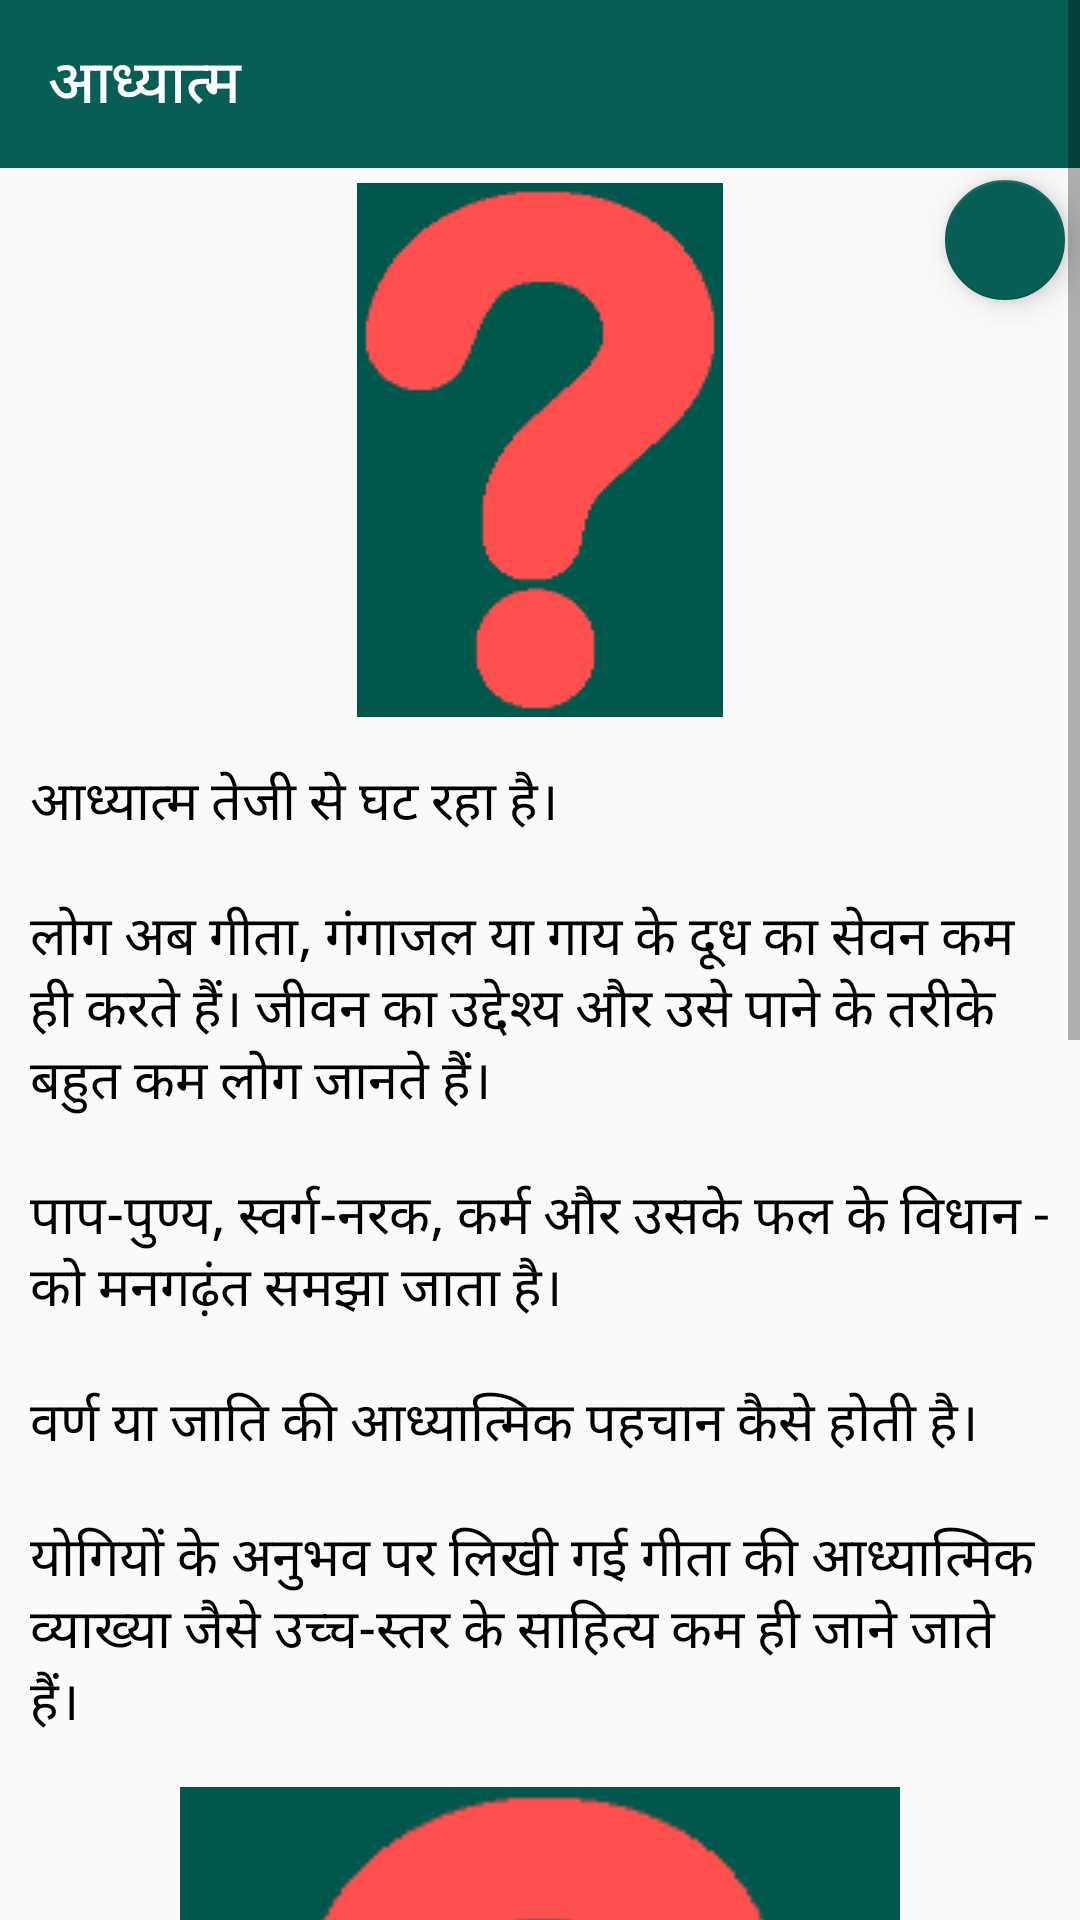

This screen was rendered from an Android layout file. Write that file and the resources it references.
<!-- AndroidManifest.xml: application theme AppTheme -->
<!-- res/layout/issue_spiritual.xml -->
<?xml version="1.0" encoding="utf-8"?>
<ScrollView
    xmlns:android="http://schemas.android.com/apk/res/android"
    xmlns:app="http://schemas.android.com/apk/res-auto"
    android:layout_width="match_parent"
    android:layout_height="match_parent"
    app:layout_behavior="@string/appbar_scrolling_view_behavior">

    <RelativeLayout
        android:layout_width="match_parent"
        android:layout_height="wrap_content">

        <com.google.android.material.floatingactionbutton.FloatingActionButton
        android:layout_width="wrap_content"
        android:layout_height="wrap_content"
        android:layout_marginRight="5dp"
        android:layout_marginEnd="5dp"
        android:layout_marginTop="60dp"
        android:layout_alignParentRight="true"
        android:layout_alignParentEnd="true"
        android:focusable="true"
        android:clickable="true"
        android:onClick="onclick_update_issue"
        android:src="@drawable/ic_add_white_24dp"
        app:backgroundTint="@color/colorPrimary"
        app:fabSize="mini" />

        <LinearLayout
            android:layout_width="match_parent"
            android:layout_height="wrap_content"
            android:orientation="vertical">

            <androidx.appcompat.widget.Toolbar
                android:id="@+id/toolbar"
                android:layout_width="match_parent"
                android:layout_height="wrap_content"
                android:background="@color/colorPrimary"
                app:title="@string/spiritual"
                app:titleTextColor="@color/colorAccent" />

            <ImageView
                android:layout_width="wrap_content"
                android:layout_height="wrap_content"
                android:layout_marginTop="5dp"
                android:layout_marginBottom="5dp"
                android:layout_gravity="center"
                android:background="@color/colorPrimaryDark"
                android:padding="1dp"
                android:src="@drawable/issues" />

            <TextView
                android:id="@+id/janta_issue"
                android:layout_width="wrap_content"
                android:layout_height="wrap_content"
                android:textAppearance="?android:attr/textAppearanceMedium"
                android:layout_margin="@dimen/issue_text_left_margin"
                android:text="@string/spiritual_details"
                android:textColor="@color/black" />

            <ImageView
                android:layout_width="240dp"
                android:layout_height="240dp"
                android:layout_gravity="center"
                android:layout_marginTop="5dp"
                android:layout_marginBottom="5dp"
                android:background="@color/colorPrimaryDark"
                android:padding="1dp"
                android:src="@drawable/issues" />

            <TextView
                android:id="@+id/list"
                android:layout_width="wrap_content"
                android:layout_height="wrap_content"
                android:textAppearance="?android:attr/textAppearanceMedium"
                android:layout_margin="@dimen/issue_text_left_margin"
                android:text="@string/geeta_shops"
                android:autoLink="all"
                android:textColorLink="@color/blue"
                android:textColor="@color/black" />
        </LinearLayout>
    </RelativeLayout>
</ScrollView>
<!-- resources referenced by this layout -->
<resources>
  <color name="black">#000000</color>
  <color name="blue">#214EF3</color>
  <color name="colorAccent">#FFFFFF</color>
  <color name="colorPrimary">#075e54</color>
  <color name="colorPrimaryDark">#00574B</color>
  <dimen name="issue_text_left_margin">10dp</dimen>
  <!-- drawable issues: png bitmap (drawable, 2710 bytes) -->
  <string name="geeta_shops">यह किताब तीन योगियों - लाहिड़ी महाशय, पण्डित गोपीनाथ कविराज और श्री भूपेन्द्रनाथ सान्याल द्वारा लिखी गई है। यह किताब चुनी हुई दुकानों पर मिलती हैं:
      \n\n1. विश्व विद्यालय प्रकाशन, चौक, वाराणसी\nwww.vvpbooks.com\n(0542)2413741, 2413082
      \n\n2. मानस ग्रंथागार, संकट मोचन मंदिर के पास, वाराणसी
          \n\n3. गीता पुस्तकालय, बीएचयू वीटी, वाराणसी\n9151148962</string>
  <string name="spiritual">आध्यात्म</string>
  <string name="spiritual_details">आध्यात्म तेजी से घट रहा है।
          \n\nलोग अब गीता, गंगाजल या गाय के दूध का सेवन कम ही करते हैं। जीवन का उद्देश्य और उसे पाने के तरीके बहुत कम लोग जानते हैं।
          \n\nपाप-पुण्य, स्वर्ग-नरक, कर्म और उसके फल के विधान - को मनगढ़ंत समझा जाता है।
           \n\nवर्ण या जाति की आध्यात्मिक पहचान कैसे होती है।
          \n\nयोगियों के अनुभव पर लिखी गई गीता की आध्यात्मिक व्याख्या जैसे उच्च-स्तर के साहित्य कम ही जाने जाते हैं।</string>
  <style name="AppTheme" parent="Theme.AppCompat.Light">
          
          <item name="colorPrimary">@color/colorPrimary</item>
          <item name="colorPrimaryDark">@color/colorPrimaryDark</item>
          <item name="colorAccent">@color/colorAccent</item>
          <item name="android:textColorPrimary">@color/colorAccent</item>
      </style>
</resources>
